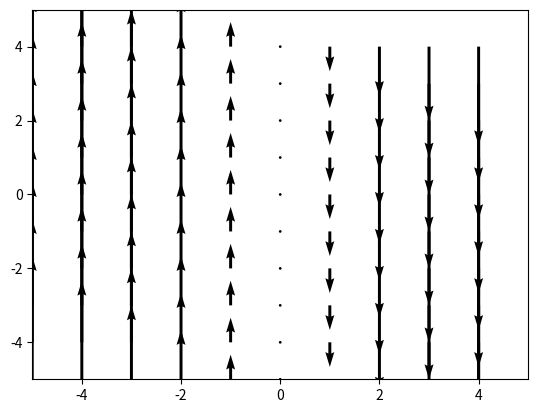

This chart was generated by the following Python code: (Note: this script raises an exception after producing the figure.)
import numpy as np
import matplotlib.pyplot as plt
XL = 5
YL = 5
x = np.arange(-XL,XL,1)
y = np.arange(-YL,YL,1)
X,Y = np.meshgrid(x,y)
plt.figure()
a = np.array([[0,0],
              [-3,0]])

U = a[0][0] * X + a[0][1] * Y
V = a[1][0] * X + a[1][1] * Y

plt.quiver(X,Y,U,V,color='black',angles='xy',scale_units='xy', scale=4.5)
plt.xlim(-XL,XL)
plt.ylim(-YL,YL)
plt.savefig("1/i.png")
plt.show()